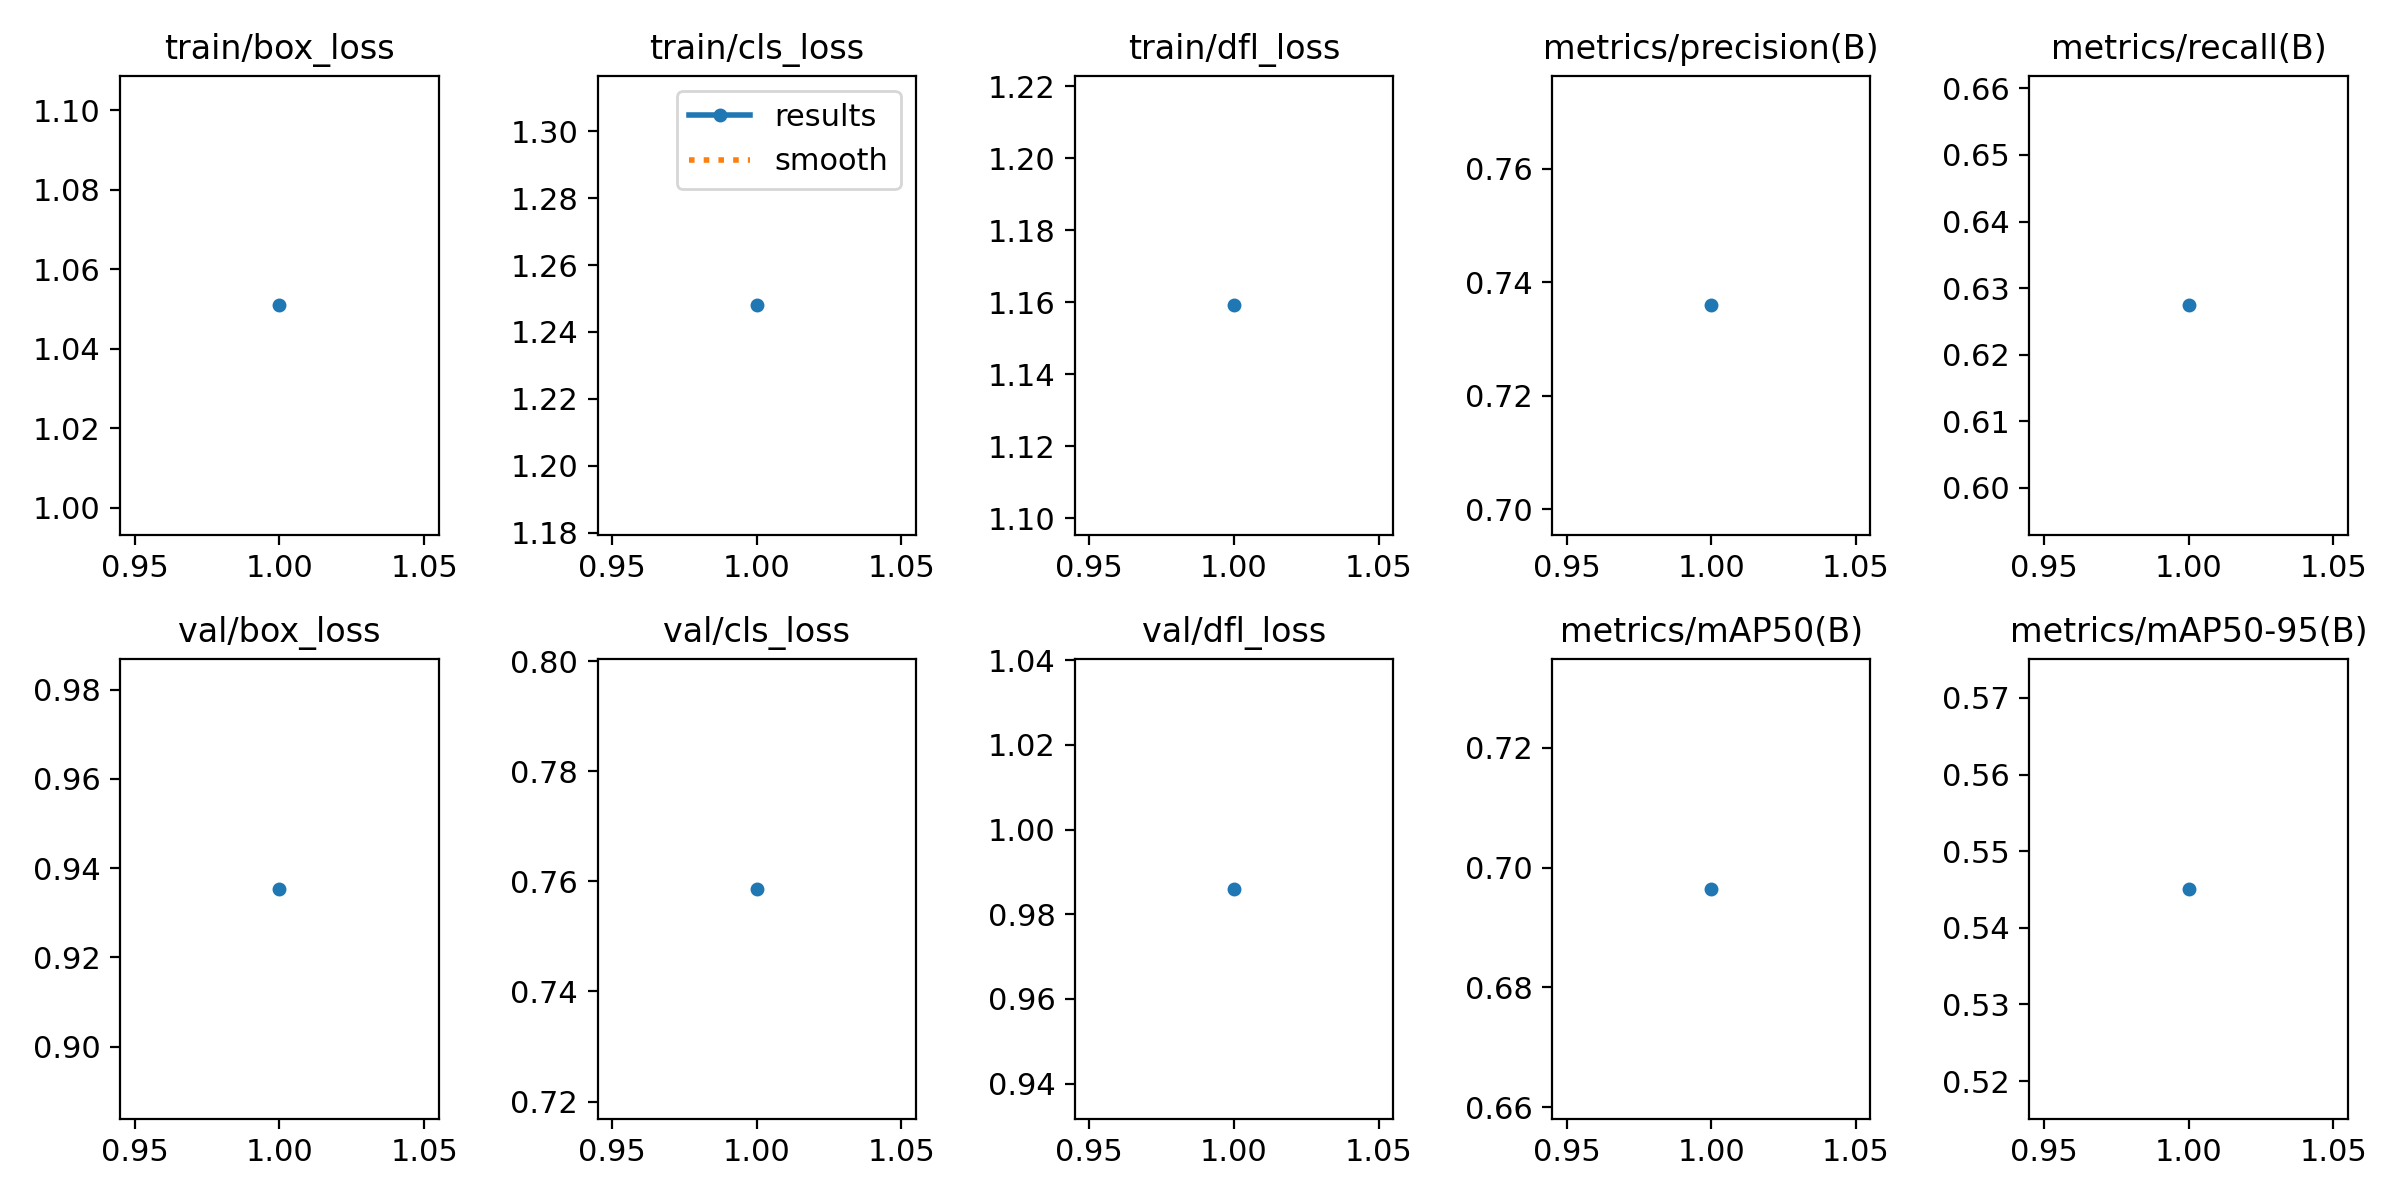

Source data for this figure (header and first rows):
epoch, time, train/box_loss, train/cls_loss, train/dfl_loss, metrics/precision(B), metrics/recall(B), metrics/mAP50(B), metrics/mAP50-95(B), val/box_loss, val/cls_loss, val/dfl_loss, lr/pg0, lr/pg1, lr/pg2
1, 4.586, 1.051, 1.248, 1.159, 0.7359, 0.6274, 0.6964, 0.5451, 0.9354, 0.7586, 0.986, 5.95e-06, 5.95e-06, 5.95e-06
